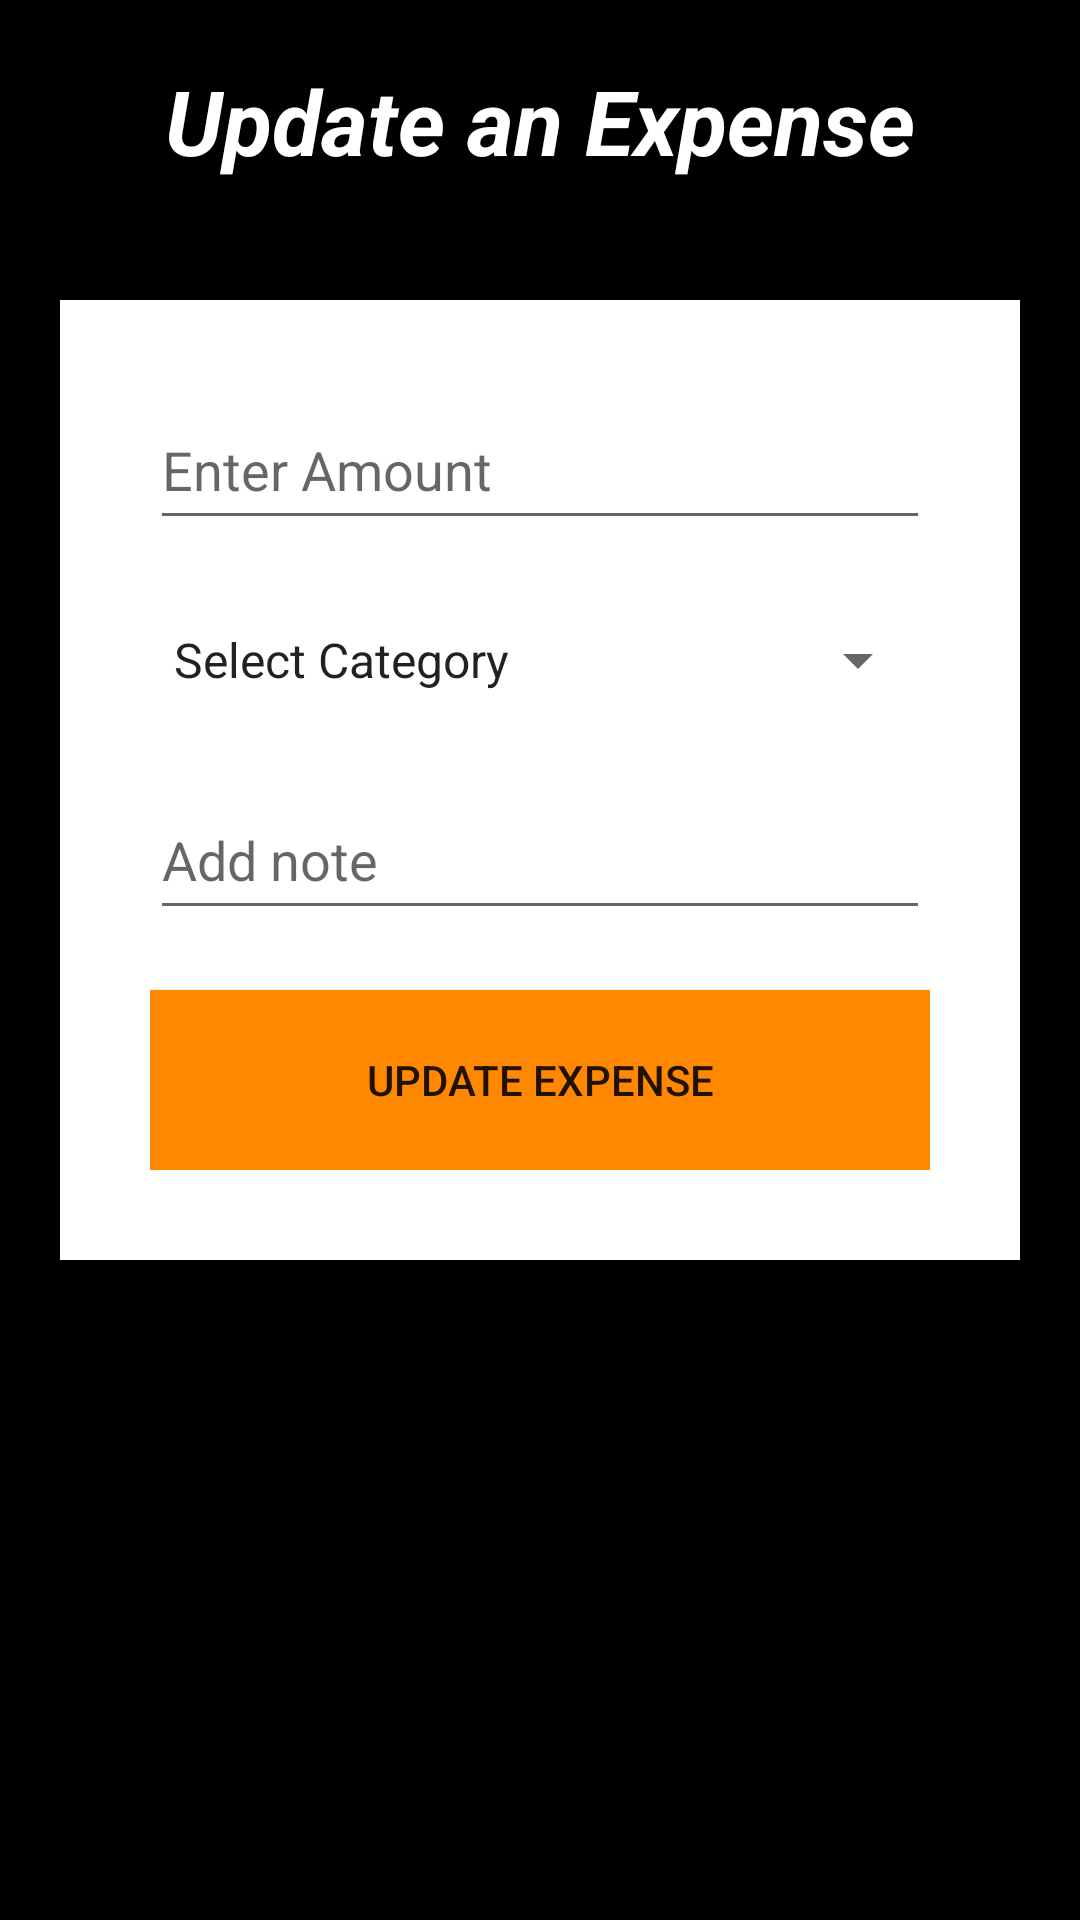

Layout XML and referenced resources for this Android screen:
<!-- AndroidManifest.xml: application theme AppTheme -->
<!-- res/layout/fragment_update.xml -->
<?xml version="1.0" encoding="utf-8"?>
<RelativeLayout xmlns:android="http://schemas.android.com/apk/res/android"
    android:id="@+id/updateFragment"
    android:layout_width="match_parent"
    android:layout_height="match_parent"
    android:background="@android:color/background_dark">

    <TextView
        android:id="@+id/textViewHeader"
        android:layout_width="match_parent"
        android:layout_height="wrap_content"
        android:layout_alignParentStart="true"
        android:layout_alignParentLeft="true"
        android:layout_alignParentTop="true"
        android:layout_marginTop="20dp"
        android:gravity="center"
        android:text="Update an Expense"
        android:textColor="@android:color/background_light"
        android:textSize="30sp"
        android:textStyle="bold|italic" />

    <LinearLayout
        android:layout_width="match_parent"
        android:layout_height="wrap_content"
        android:layout_marginLeft="20dp"
        android:layout_marginTop="100dp"
        android:layout_marginRight="20dp"
        android:layout_marginBottom="10dp"
        android:background="@android:color/background_light"
        android:orientation="vertical"
        android:padding="30dp">

        <EditText
            android:id="@+id/amount"
            android:layout_width="match_parent"
            android:layout_height="50dp"
            android:ems="10"
            android:hint="Enter Amount"
            android:inputType="numberSigned|numberDecimal" />

        <Spinner
            android:id="@+id/spinnerView"
            android:layout_width="match_parent"
            android:layout_height="50dp"
            android:layout_marginTop="15dp"
            android:entries="@array/categories"
            android:spinnerMode="dropdown" />

        <EditText
            android:id="@+id/note"
            android:layout_width="match_parent"
            android:layout_height="50dp"
            android:layout_marginTop="15dp"
            android:ems="10"
            android:hint="Add note"
            android:inputType="textPersonName" />

        <Button
            android:id="@+id/updateButton"
            android:layout_width="match_parent"
            android:layout_height="60dp"
            android:layout_centerHorizontal="true"
            android:layout_marginTop="20dp"
            android:background="@android:color/holo_orange_dark"
            android:shadowColor="@android:color/darker_gray"
            android:text="Update Expense" />
    </LinearLayout>

</RelativeLayout>
<!-- resources referenced by this layout -->
<resources>
  <array name="categories">
          <item>Select Category</item>
          <item>Bills</item>
          <item>Car</item>
          <item>Clothes</item>
          <item>Communications</item>
          <item>Eating out</item>
          <item>Entertainment</item>
          <item>Health</item>
          <item>House</item>
          <item>Toiletry</item>
          <item>Transport</item>
      </array>
  <style name="AppTheme" parent="Theme.AppCompat.Light.DarkActionBar">
          
      </style>
</resources>
